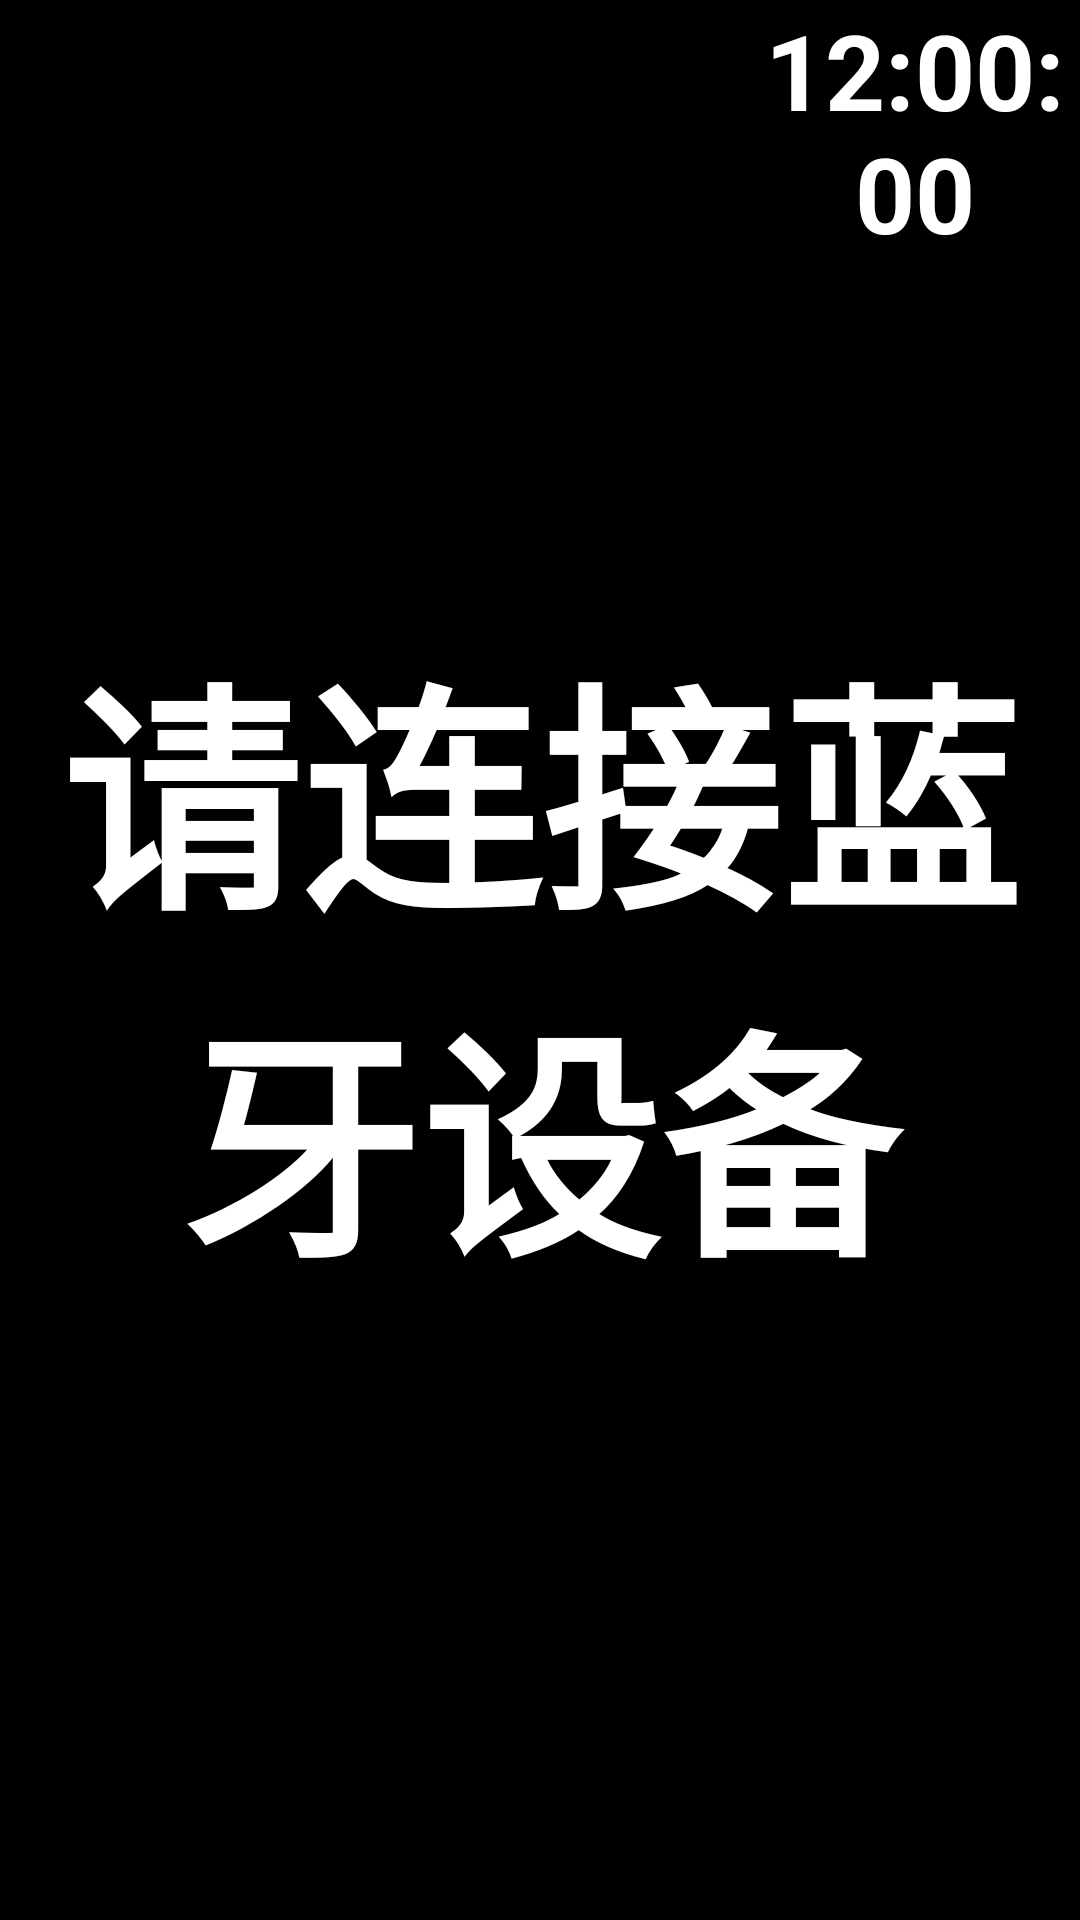

Reconstruct the res/layout file that produces this screen, plus the resources it refers to.
<!-- AndroidManifest.xml: application theme AppTheme -->
<!-- res/layout/text_full_screen.xml -->
<?xml version="1.0" encoding="utf-8"?>
<RelativeLayout xmlns:android="http://schemas.android.com/apk/res/android"
    android:layout_width="match_parent"
    android:layout_height="match_parent"
    android:keepScreenOn="true"
    android:background="@color/black"
    >

    <TextView
        android:id="@+id/tv_date"
        android:layout_width="wrap_content"
        android:layout_height="wrap_content"
        android:keepScreenOn="true"
        android:textAlignment="center"
        android:textColor="@color/white"
        android:textSize="35sp"
        android:textStyle="bold" />

    <TextClock
        android:layout_width="wrap_content"
        android:layout_height="wrap_content"
        android:layout_alignParentStart="true"
        android:layout_marginStart="250dp"
        android:format12Hour="hh:mm:ss"
        android:format24Hour="HH:mm:ss"
        android:keepScreenOn="true"
        android:textAlignment="center"
        android:textColor="@color/white"
        android:textSize="35sp"
        android:textStyle="bold" />

    <TextView
        android:id="@+id/tv_full_screen"
        android:layout_width="wrap_content"
        android:layout_height="wrap_content"
        android:keepScreenOn="true"
        android:textColor="@color/white"
        android:textStyle="bold"
        android:textAlignment="center"
        android:textSize="80sp"
        android:layout_centerVertical="true"
        android:layout_centerHorizontal="true"
        android:text="@string/full_screen_tip"
        />

</RelativeLayout>
<!-- resources referenced by this layout -->
<resources>
  <color name="black">#000000</color>
  <color name="white">#FFFFFF</color>
  <string name="full_screen_tip">请连接蓝牙设备</string>
  <style name="AppTheme" parent="Theme.AppCompat.DayNight.DarkActionBar">
          
          <item name="colorPrimary">#20A6FF</item>
          <item name="colorPrimaryDark">#3BAAFF</item>
          <item name="colorAccent">#78FFA5</item>
      </style>
</resources>
